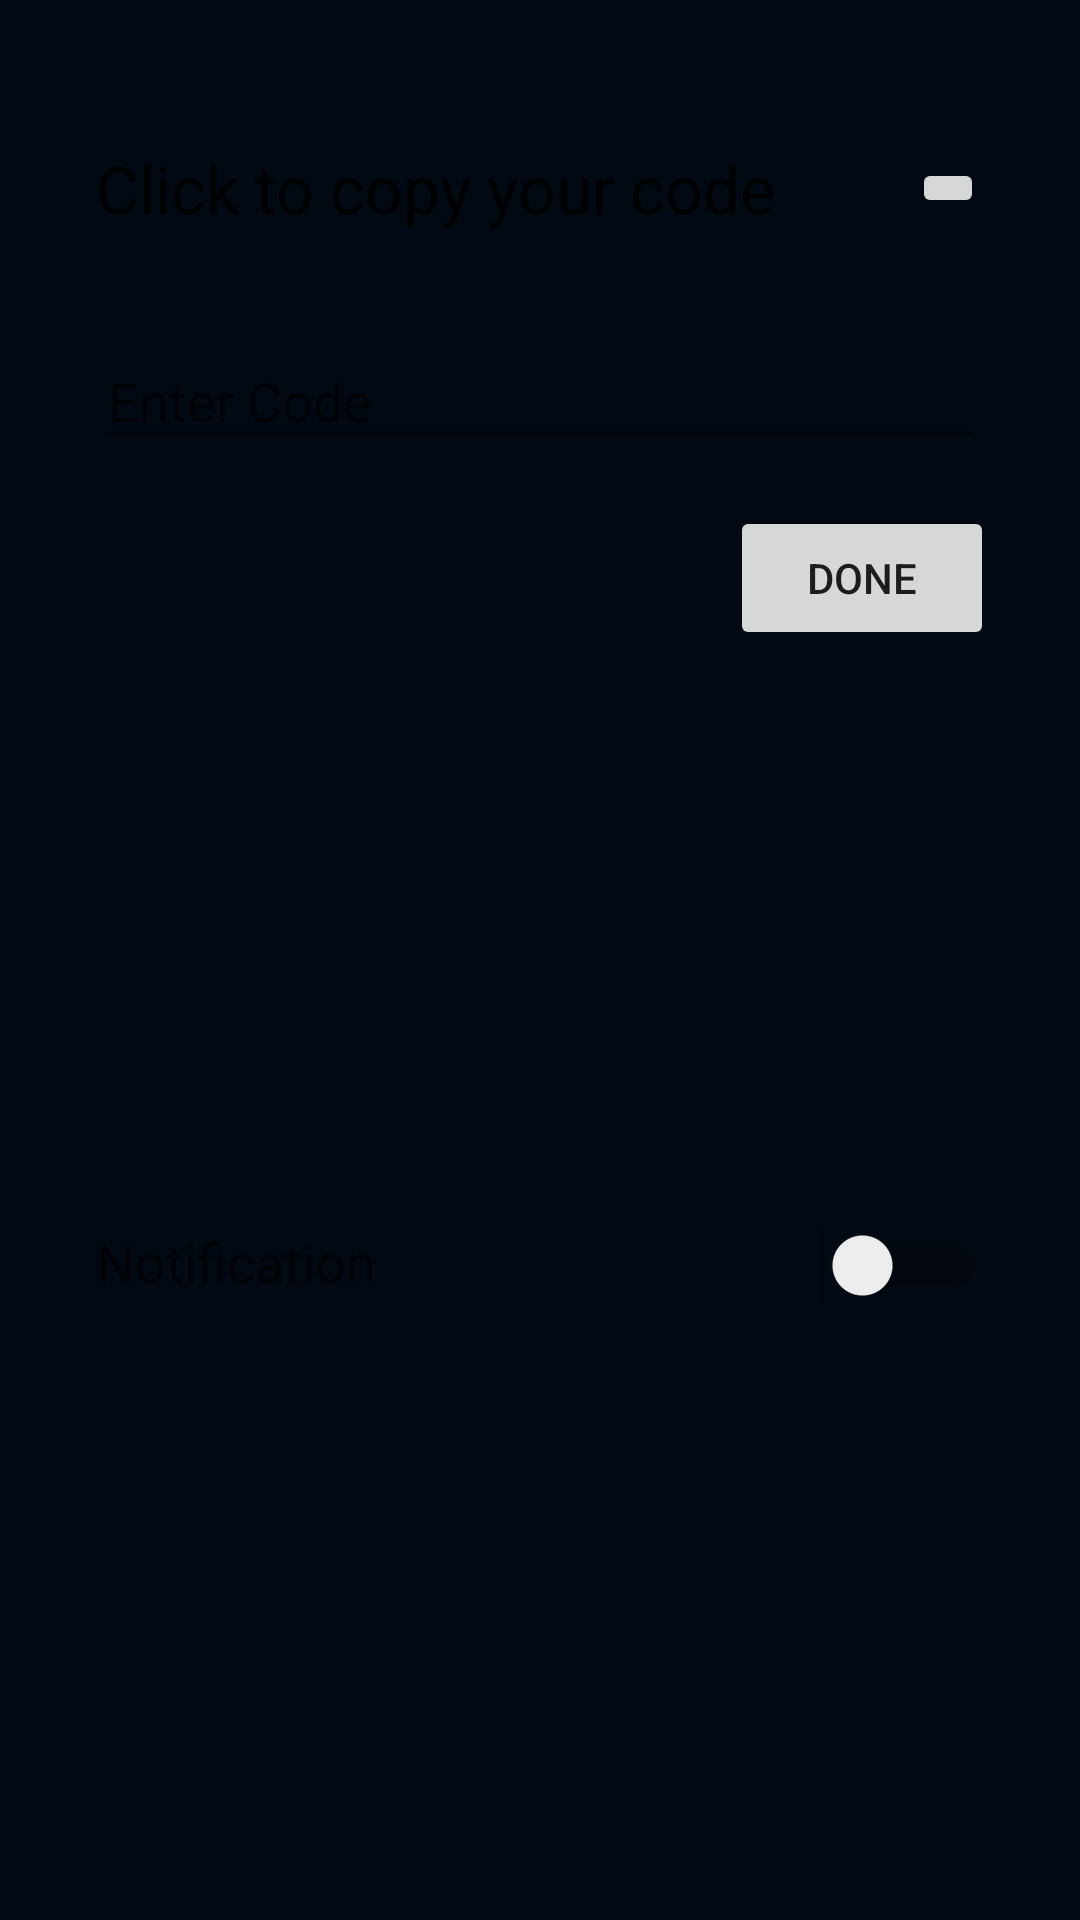

Here is an Android app screen rendered from its layout file. Give the layout XML and the strings, colors and styles it references.
<!-- AndroidManifest.xml: application theme Theme.Saranghae -->
<!-- res/layout/bottom_sheet_layout.xml -->
<?xml version="1.0" encoding="utf-8"?>

<androidx.constraintlayout.widget.ConstraintLayout xmlns:android="http://schemas.android.com/apk/res/android"
    xmlns:app="http://schemas.android.com/apk/res-auto"
    xmlns:tools="http://schemas.android.com/tools"
    android:id="@+id/bottom_sheet"
    android:layout_width="match_parent"
    android:layout_height="match_parent"
    android:background="@color/blue"
    android:padding="16dp">

    <TextView
        android:id="@+id/mycode"
        android:layout_width="0dp"
        android:layout_height="wrap_content"
        android:layout_marginStart="16dp"
        android:layout_marginLeft="16dp"
        android:layout_marginTop="32dp"
        android:layout_marginEnd="16dp"
        android:layout_marginRight="16dp"
        android:text="Click to copy your code"
        android:textAppearance="@style/TextAppearance.AppCompat.Large"
        app:layout_constraintEnd_toStartOf="@+id/copyButton"
        app:layout_constraintStart_toStartOf="parent"
        app:layout_constraintTop_toTopOf="parent" />

    <EditText
        android:id="@+id/partnerCode"
        android:layout_width="0dp"
        android:layout_height="wrap_content"
        android:layout_marginStart="16dp"
        android:layout_marginLeft="16dp"
        android:layout_marginTop="34dp"
        android:layout_marginEnd="16dp"
        android:layout_marginRight="16dp"
        android:ems="10"
        android:hint="Enter Code"
        android:inputType="textPersonName"
        app:layout_constraintEnd_toEndOf="parent"
        app:layout_constraintStart_toStartOf="parent"
        app:layout_constraintTop_toBottomOf="@+id/mycode" />

    <Button
        android:id="@+id/done"
        android:layout_width="wrap_content"
        android:layout_height="wrap_content"
        android:layout_marginTop="16dp"
        android:text="Done"
        app:layout_constraintEnd_toEndOf="parent"
        app:layout_constraintHorizontal_bias="0.947"
        app:layout_constraintStart_toStartOf="parent"
        app:layout_constraintTop_toBottomOf="@+id/partnerCode" />

    <ImageButton
        android:id="@+id/copyButton"
        android:layout_width="wrap_content"
        android:layout_height="wrap_content"
        android:layout_marginEnd="16dp"
        android:layout_marginRight="16dp"
        app:layout_constraintBottom_toBottomOf="@+id/mycode"
        app:layout_constraintEnd_toEndOf="parent"
        app:layout_constraintTop_toTopOf="@+id/mycode"
        app:srcCompat="@drawable/copy" />

    <TextView
        android:id="@+id/textView"
        android:layout_width="0dp"
        android:layout_height="wrap_content"
        android:layout_marginStart="16dp"
        android:layout_marginLeft="16dp"
        android:layout_marginTop="32dp"
        android:layout_marginBottom="32dp"
        android:text="Notification"
        android:textAppearance="@style/TextAppearance.AppCompat.Medium"
        app:layout_constraintBottom_toBottomOf="parent"
        app:layout_constraintEnd_toStartOf="@+id/notificationSwitch"
        app:layout_constraintStart_toStartOf="parent"
        app:layout_constraintTop_toBottomOf="@+id/done" />

    <Switch
        android:id="@+id/notificationSwitch"
        android:layout_width="wrap_content"
        android:layout_height="wrap_content"
        android:layout_marginEnd="16dp"
        android:layout_marginRight="16dp"
        app:layout_constraintBottom_toBottomOf="@+id/textView"
        app:layout_constraintEnd_toEndOf="parent"
        app:layout_constraintTop_toTopOf="@+id/textView"
        app:layout_constraintVertical_bias="0.0" />
</androidx.constraintlayout.widget.ConstraintLayout>
<!-- resources referenced by this layout -->
<resources>
  <color name="blue">#030913</color>
  <style name="Theme.Saranghae" parent="Theme.MaterialComponents.DayNight.DarkActionBar">
          
          <item name="colorPrimary">@color/red</item>
          <item name="colorPrimaryVariant">@color/red</item>
          <item name="colorOnPrimary">@color/white</item>
          
          <item name="colorSecondary">@color/teal_200</item>
          <item name="colorSecondaryVariant">@color/teal_700</item>
          <item name="colorOnSecondary">@color/black</item>
          
          <item name="android:statusBarColor" tools:targetApi="l">?attr/colorPrimaryVariant</item>
          
      </style>
  <color name="red">#EA6362</color>
  <color name="white">#FFFFFFFF</color>
  <color name="teal_200">#FF03DAC5</color>
  <color name="teal_700">#FF018786</color>
  <color name="black">#434A54</color>
</resources>
